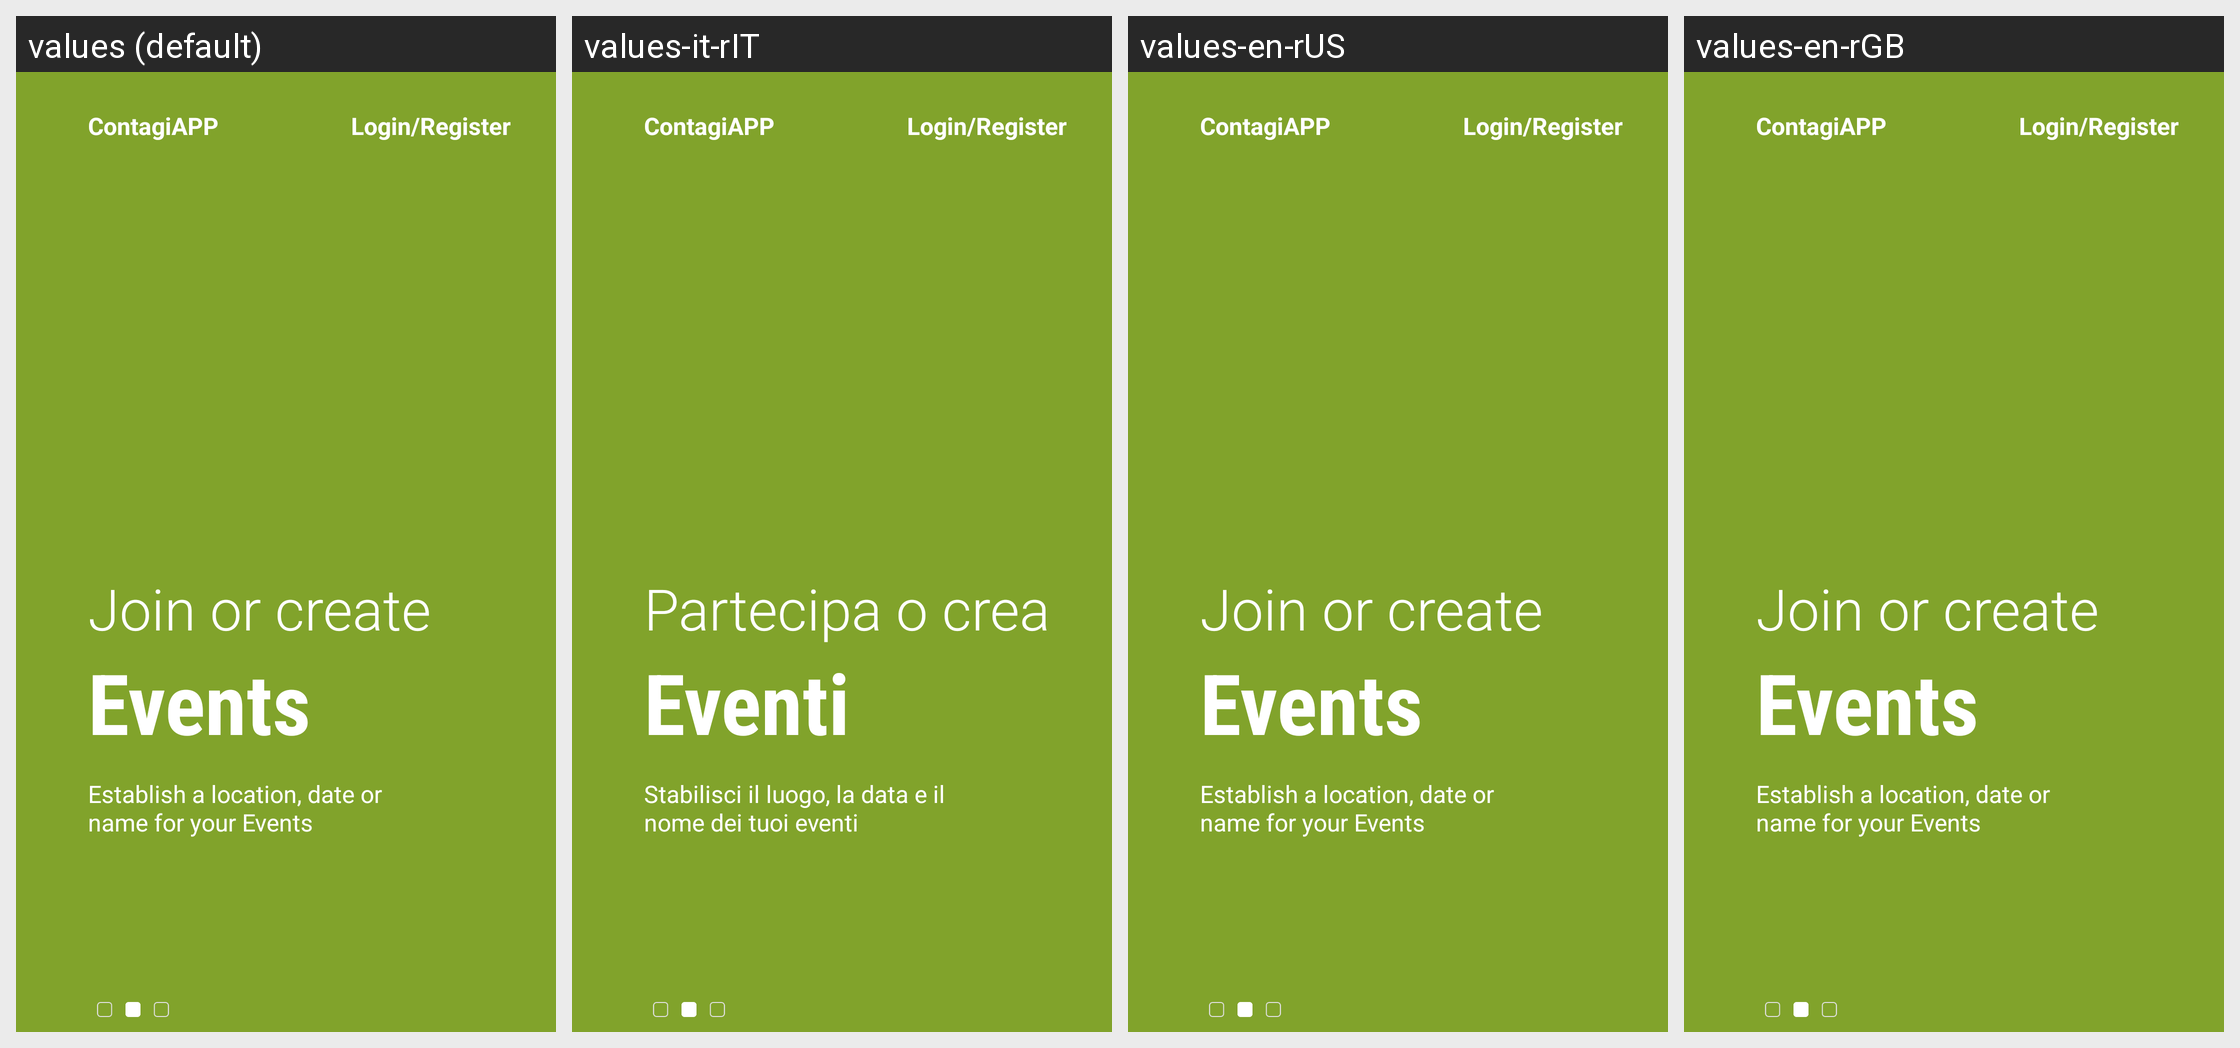

This grid shows one Android layout under several languages. Give, for every string resource on the screen, its name, the default text and each shown locale's text.
Android screen res/layout/fragment_on_boarding2.xml rendered under 4 locales, left to right: values (default), values-it-rIT, values-en-rUS, values-en-rGB. Device: Nexus 5 (rendered at 1080×1920; each locale shown at half size, 540×960, under a caption strip naming it); theme AppTheme.
Strings drawn on this screen, with the default value and each locale's value (text and hints the layout hard-codes, and strings that could not be matched under every locale, appear in the picture but are not listed):

contagiapp
  values: ContagiAPP
  values-it-rIT: ContagiAPP
  values-en-rUS: ContagiAPP
  values-en-rGB: ContagiAPP

loginSplash
  values: Login/Register
  values-it-rIT: Login/Register
  values-en-rUS: Login/Register
  values-en-rGB: Login/Register

titoloSplash1
  values: Join or create
  values-it-rIT: Partecipa o crea
  values-en-rUS: Join or create
  values-en-rGB: Join or create

eventi
  values: Events
  values-it-rIT: Eventi
  values-en-rUS: Events
  values-en-rGB: Events

testoSplash2
  values: Establish a location, date or name for your Events
  values-it-rIT: Stabilisci il luogo, la data e il nome dei tuoi eventi
  values-en-rUS: Establish a location, date or name for your Events
  values-en-rGB: Establish a location, date or name for your Events
